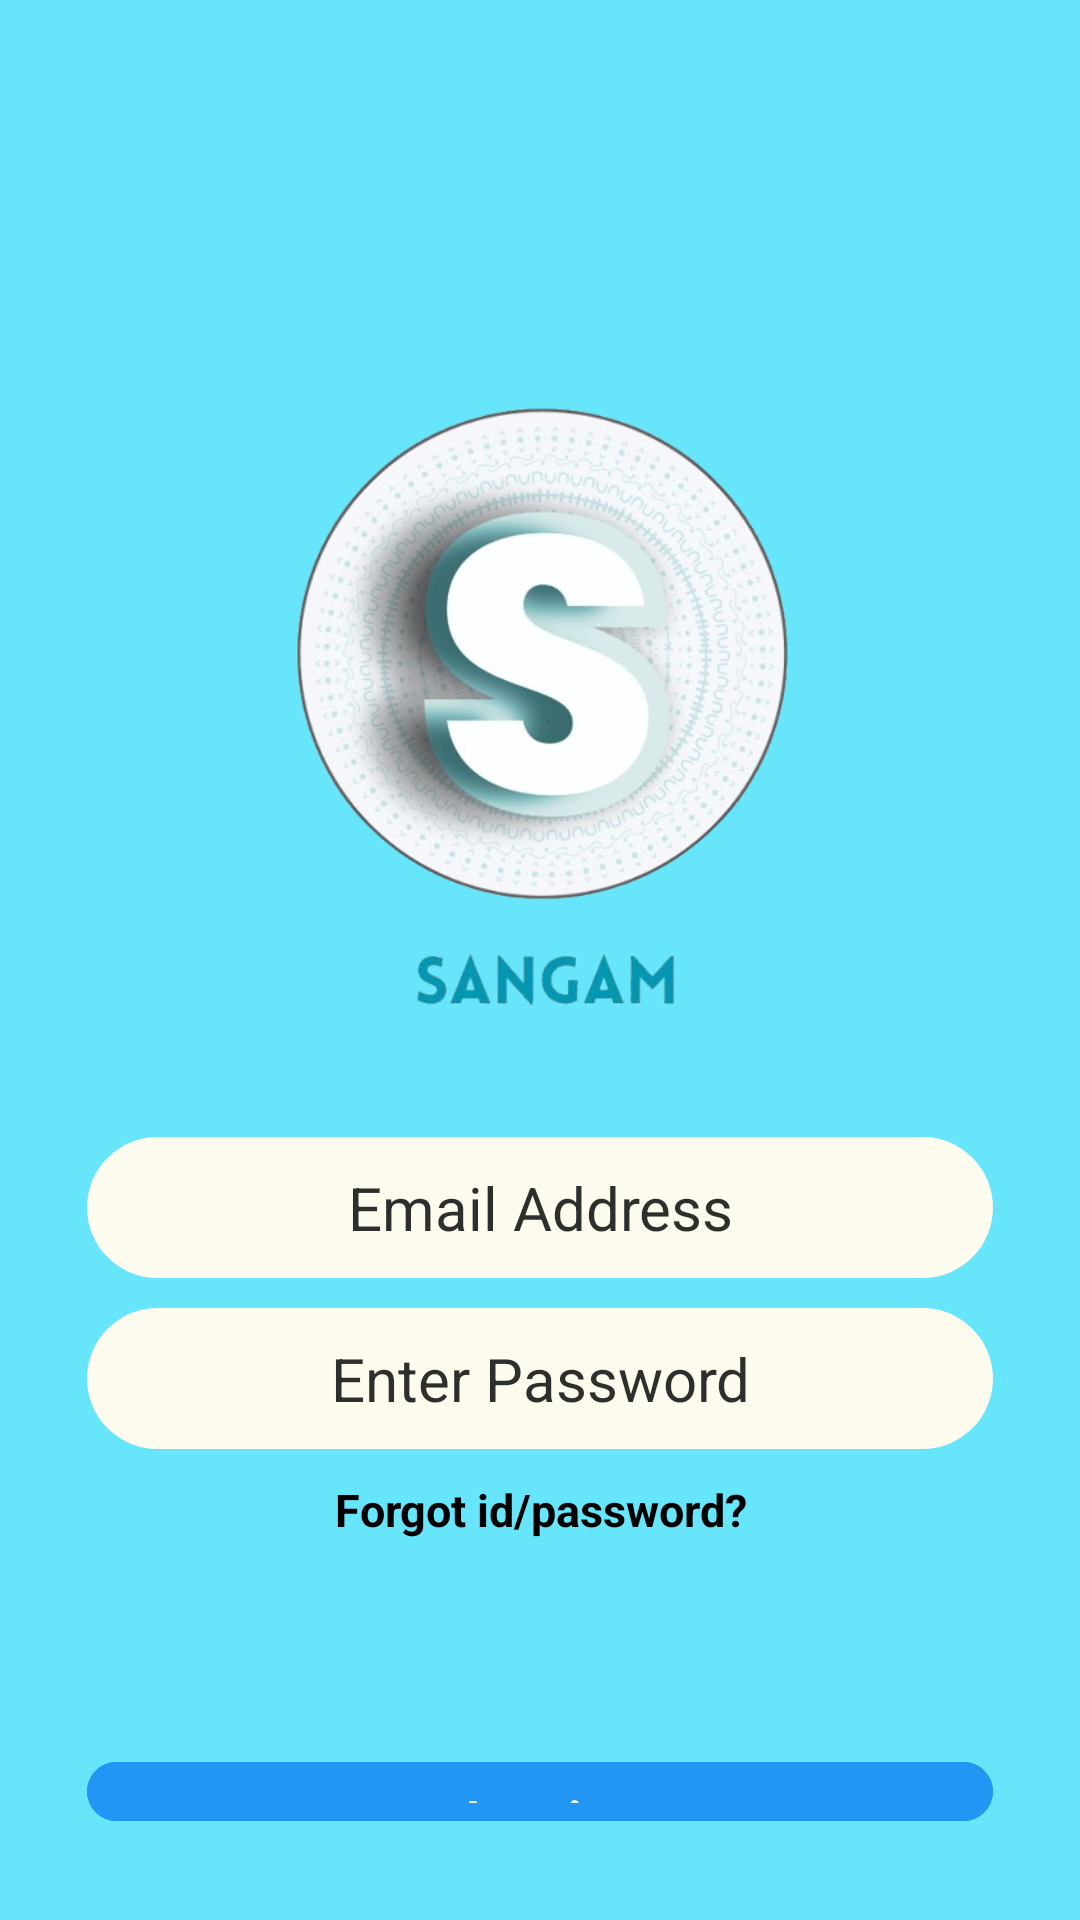

Layout XML and referenced resources for this Android screen:
<!-- AndroidManifest.xml: application theme Theme.Sangam01 -->
<!-- res/layout/activity_main2.xml -->
<?xml version="1.0" encoding="utf-8"?>
<LinearLayout xmlns:android="http://schemas.android.com/apk/res/android"
    android:layout_width="match_parent"
    android:layout_height="match_parent"
    android:orientation="vertical"
    android:layout_gravity="center_horizontal"
    android:gravity="center_horizontal"
    android:background="#66E5FB"
    android:padding="29dp"
    >

    <ImageView
        android:id="@+id/idIVLogo"
        android:layout_width="322dp"
        android:layout_height="235dp"
        android:layout_centerInParent="true"
        android:layout_marginStart="25dp"
        android:layout_marginLeft="25dp"
        android:layout_gravity="center_horizontal"
        android:layout_marginTop="90dp"
        android:layout_marginEnd="25dp"
        android:layout_marginRight="25dp"
        android:layout_marginBottom="25dp"
        android:src="@drawable/logo2" />

    <EditText
        android:id="@+id/etEmail"
        android:hint="Email Address"
        android:layout_width="match_parent"
        android:layout_height="wrap_content"
        android:textColorHint="#E2131313"
        android:paddingBottom="5dp"
        android:padding="10dp"
        android:textSize="20dp"
        android:gravity="center"
        android:background="@drawable/rounded_edittext"
        android:inputType="textEmailAddress" />

    <EditText
        android:id="@+id/etPassword"
        android:layout_width="match_parent"
        android:layout_height="wrap_content"
        android:textColorHint="#E2131313"
        android:layout_marginTop="10dp"
        android:hint="Enter Password"
        android:paddingBottom="5dp"
        android:padding="10dp"
        android:textSize="20dp"
        android:gravity="center"
        android:background="@drawable/rounded_edittext"
        android:inputType="textPassword" />
    <TextView
        android:id="@+id/tvRegister"
        android:layout_width="match_parent"
        android:layout_height="wrap_content"
        android:text="Forgot id/password?"
        android:textColor="#000000"
        android:textStyle="bold"
        android:textSize="15dp"
        android:gravity="center"
        android:paddingTop="10dp"/>

    <Button
        android:id="@+id/btnLogin"
        android:layout_width="match_parent"
        android:layout_height="wrap_content"
        android:layout_marginTop="70dp"
        android:backgroundTint="#2196F3"
        android:text="Login"
        android:textColor="@color/white"
        android:textSize="20dp" />


</LinearLayout>
<!-- resources referenced by this layout -->
<resources>
  <!-- drawable logo2: png bitmap (drawable, 208669 bytes) -->
  <!-- drawable rounded_edittext (drawable) -->
  <?xml version="1.0" encoding="utf-8"?>
  <shape xmlns:android="http://schemas.android.com/apk/res/android"
      android:padding="10dp"
      android:shape="rectangle" >
  
      <solid android:color="#FDFBEE" />
  
      <corners
          android:bottomLeftRadius="40dp"
          android:bottomRightRadius="40dp"
          android:topLeftRadius="40dp"
          android:topRightRadius="40dp"
          />
  
  </shape>
  <style name="Theme.Sangam01" parent="Base.Theme.Sangam01" />
  <style name="Base.Theme.Sangam01" parent="Theme.Material3.DayNight.NoActionBar">
          
          
      </style>
  <!-- not gathered from this repository: default colours our renderer supplied (Android Studio template values) -->
  <color name="white">#FFFFFFFF</color>
</resources>
